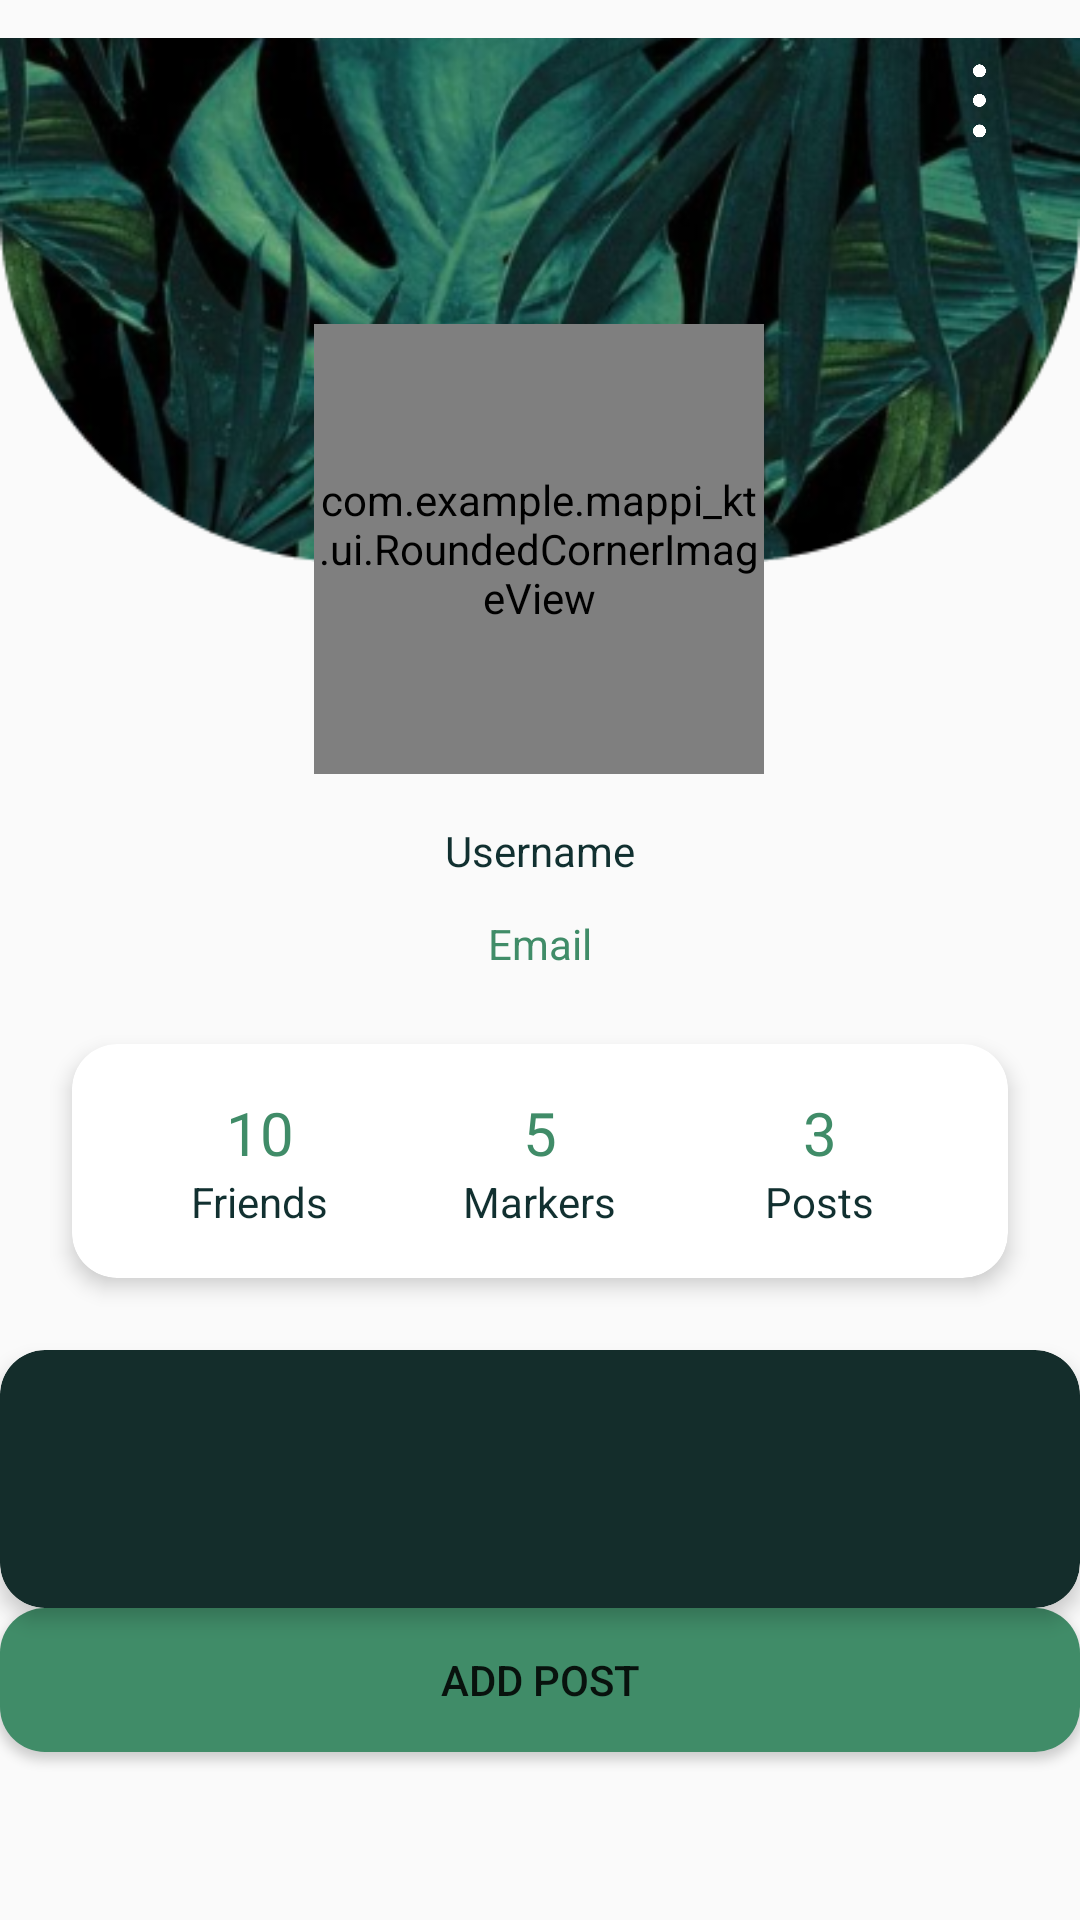

Write the Android layout XML for this screen, with the resource values it uses.
<!-- AndroidManifest.xml: application theme Theme.Mappi -->
<!-- res/layout/fragment_profile.xml -->
<?xml version="1.0" encoding="utf-8"?>
<androidx.constraintlayout.widget.ConstraintLayout xmlns:android="http://schemas.android.com/apk/res/android"
    xmlns:app="http://schemas.android.com/apk/res-auto"
    xmlns:tools="http://schemas.android.com/tools"
    android:layout_width="match_parent"
    android:layout_height="match_parent"
    android:backgroundTint="#FFFFFF"
    tools:context=".HomeActivity">

    <ImageView
        android:id="@+id/imageView"
        android:layout_width="0dp"
        android:layout_height="wrap_content"
        android:src="@drawable/flowers"
        app:layout_constraintEnd_toEndOf="parent"
        app:layout_constraintStart_toStartOf="parent"
        app:layout_constraintTop_toTopOf="parent" />

    <ImageView
        android:id="@+id/menuIcon"
        android:layout_width="35dp"
        android:layout_height="35dp"
        android:layout_marginTop="16dp"
        android:layout_marginEnd="16dp"
        android:clickable="true"
        android:src="@drawable/menu"
        app:layout_constraintEnd_toEndOf="parent"
        app:layout_constraintTop_toTopOf="parent" />

    <com.example.mappi_kt.ui.RoundedCornerImageView
        android:id="@+id/userImage"
        android:layout_width="150dp"
        android:layout_height="150dp"
        android:layout_marginTop="108dp"
        android:background="@drawable/image_corners_back"
        android:scaleType="centerCrop"
        android:src="@drawable/ic_person_foreground"
        app:layout_constraintEnd_toEndOf="parent"
        app:layout_constraintHorizontal_bias="0.498"
        app:layout_constraintStart_toStartOf="parent"
        app:layout_constraintTop_toTopOf="@+id/imageView" />

    <TextView
        android:id="@+id/usernameTextView"
        android:layout_width="wrap_content"
        android:layout_height="wrap_content"
        android:layout_marginTop="16dp"
        android:gravity="center"
        android:text="Username"
        android:textColor="#113030"
        app:layout_constraintEnd_toEndOf="parent"
        app:layout_constraintHorizontal_bias="0.5"
        app:layout_constraintStart_toStartOf="parent"
        app:layout_constraintTop_toBottomOf="@+id/userImage" />

    <TextView
        android:id="@+id/emailTextView"
        android:layout_width="wrap_content"
        android:layout_height="wrap_content"
        android:layout_marginTop="12dp"
        android:gravity="center"
        android:text="Email"
        android:textColor="#408C68"
        app:layout_constraintEnd_toEndOf="parent"
        app:layout_constraintHorizontal_bias="0.5"
        app:layout_constraintStart_toStartOf="parent"
        app:layout_constraintTop_toBottomOf="@+id/usernameTextView" />

    <androidx.cardview.widget.CardView
        android:id="@+id/statsCardView"
        android:layout_width="match_parent"
        android:layout_height="wrap_content"
        android:layout_marginStart="24dp"
        android:layout_marginTop="24dp"
        android:layout_marginEnd="24dp"
        android:layout_marginBottom="24dp"
        app:cardBackgroundColor="#FFFFFF"
        app:cardCornerRadius="15dp"
        app:cardElevation="4dp"
        app:layout_constraintBottom_toTopOf="@+id/postsCardView"
        app:layout_constraintEnd_toEndOf="parent"
        app:layout_constraintStart_toStartOf="parent"
        app:layout_constraintTop_toBottomOf="@id/emailTextView"
        app:layout_constraintVertical_bias="0.036">

        <LinearLayout
            android:id="@+id/linearLayout"
            android:layout_width="match_parent"
            android:layout_height="wrap_content"
            android:orientation="horizontal"
            android:padding="16dp">

            <LinearLayout
                android:layout_width="0dp"
                android:layout_height="wrap_content"
                android:layout_weight="1"
                android:gravity="center"
                android:id="@+id/friends"
                android:orientation="vertical">

                <TextView
                    android:id="@+id/friendsAmount"
                    android:layout_width="wrap_content"
                    android:layout_height="wrap_content"
                    android:text="10"
                    android:textColor="#408C68"
                    android:textSize="20sp" />

                <TextView
                    android:layout_width="wrap_content"
                    android:layout_height="wrap_content"
                    android:text="Friends"
                    android:textColor="#113030"
                    android:textSize="14sp" />

            </LinearLayout>

            <LinearLayout
                android:layout_width="0dp"
                android:layout_height="wrap_content"
                android:layout_weight="1"
                android:gravity="center"
                android:orientation="vertical">

                <TextView
                    android:id="@+id/markersAmount"
                    android:layout_width="wrap_content"
                    android:layout_height="wrap_content"
                    android:text="5"
                    android:textColor="#408C68"
                    android:textSize="20sp" />

                <TextView
                    android:layout_width="wrap_content"
                    android:layout_height="wrap_content"
                    android:text="Markers"
                    android:textColor="#113030"
                    android:textSize="14sp" />

            </LinearLayout>

            <LinearLayout
                android:layout_width="0dp"
                android:layout_height="wrap_content"
                android:layout_weight="1"
                android:gravity="center"
                android:orientation="vertical">

                <TextView
                    android:id="@+id/postsAmount"
                    android:layout_width="wrap_content"
                    android:layout_height="wrap_content"
                    android:text="3"
                    android:textColor="#408C68"
                    android:textSize="20sp" />

                <TextView
                    android:layout_width="wrap_content"
                    android:layout_height="wrap_content"
                    android:text="Posts"
                    android:textColor="#113030"
                    android:textSize="14sp" />

            </LinearLayout>

        </LinearLayout>
    </androidx.cardview.widget.CardView>

    <androidx.cardview.widget.CardView
        android:id="@+id/postsCardView"
        android:layout_width="match_parent"
        android:layout_height="0dp"
        android:backgroundTint="#142D2B"
        app:cardBackgroundColor="#FFFFFF"
        app:cardCornerRadius="15dp"
        app:cardElevation="4dp"
        app:layout_constraintBottom_toTopOf="@id/addPostButton"
        app:layout_constraintEnd_toEndOf="parent"
        app:layout_constraintStart_toStartOf="parent"
        app:layout_constraintTop_toBottomOf="@id/statsCardView">

        <androidx.recyclerview.widget.RecyclerView
            android:id="@+id/postRecyclerView"
            android:layout_width="match_parent"
            android:layout_height="match_parent"
            android:padding="8dp"
            app:layoutManager="androidx.recyclerview.widget.GridLayoutManager"
            app:layout_constraintBottom_toBottomOf="parent"
            app:layout_constraintTop_toTopOf="parent"
            app:spanCount="2" />

    </androidx.cardview.widget.CardView>

    <Button
        android:id="@+id/addPostButton"
        style="@style/loginButton"
        android:layout_width="match_parent"
        android:layout_height="wrap_content"
        android:layout_marginBottom="?actionBarSize"
        android:backgroundTint="#408C68"
        android:text="Add post"
        app:layout_constraintBottom_toBottomOf="parent"
        app:layout_constraintEnd_toEndOf="parent"
        app:layout_constraintStart_toStartOf="parent" />

    <ImageView
        android:id="@+id/addFriendsIcon"
        android:layout_width="50dp"
        android:layout_height="50dp"
        android:layout_marginStart="16dp"
        android:layout_marginTop="16dp"
        android:clickable="true"
        android:src="@drawable/add_friends_foreground"
        app:layout_constraintStart_toStartOf="parent"
        app:layout_constraintTop_toTopOf="parent" />

</androidx.constraintlayout.widget.ConstraintLayout>
<!-- resources referenced by this layout -->
<resources>
  <!-- drawable flowers: png bitmap (drawable, 143249 bytes) -->
  <!-- drawable image_corners_back (drawable) -->
  <shape xmlns:android="http://schemas.android.com/apk/res/android">
      <corners android:radius="15dp" />
      <solid android:color="#E8DFD0" />
  </shape>
  <!-- drawable menu: png bitmap (drawable, 3593 bytes) -->
  <style name="loginButton" parent="Widget.AppCompat.Button">
          
          <item name="android:background">@drawable/login_button</item>
          
      </style>
  <style name="Theme.Mappi" parent="Theme.AppCompat.Light.NoActionBar">
          
          <item name="colorPrimary">@color/purple_500</item>
          <item name="colorPrimaryVariant">@color/purple_700</item>
          <item name="colorOnPrimary">@color/white</item>
          
          <item name="colorSecondary">@color/teal_200</item>
          <item name="colorSecondaryVariant">@color/teal_700</item>
          <item name="colorOnSecondary">@color/black</item>
          
          <item name="android:statusBarColor">#6C9AD5</item>
          
      </style>
  <!-- drawable login_button (drawable) -->
  <shape xmlns:android="http://schemas.android.com/apk/res/android">
      <solid android:color="@color/pretty_green" /> 
  
      <corners android:radius="15dp" /> 
  </shape>
  <color name="purple_500">#FF6200EE</color>
  <color name="purple_700">#FF3700B3</color>
  <color name="white">#FFFFFFFF</color>
  <color name="teal_200">#FF03DAC5</color>
  <color name="teal_700">#FF018786</color>
  <color name="black">#FF000000</color>
  <color name="pretty_green">#9BB455</color>
</resources>
